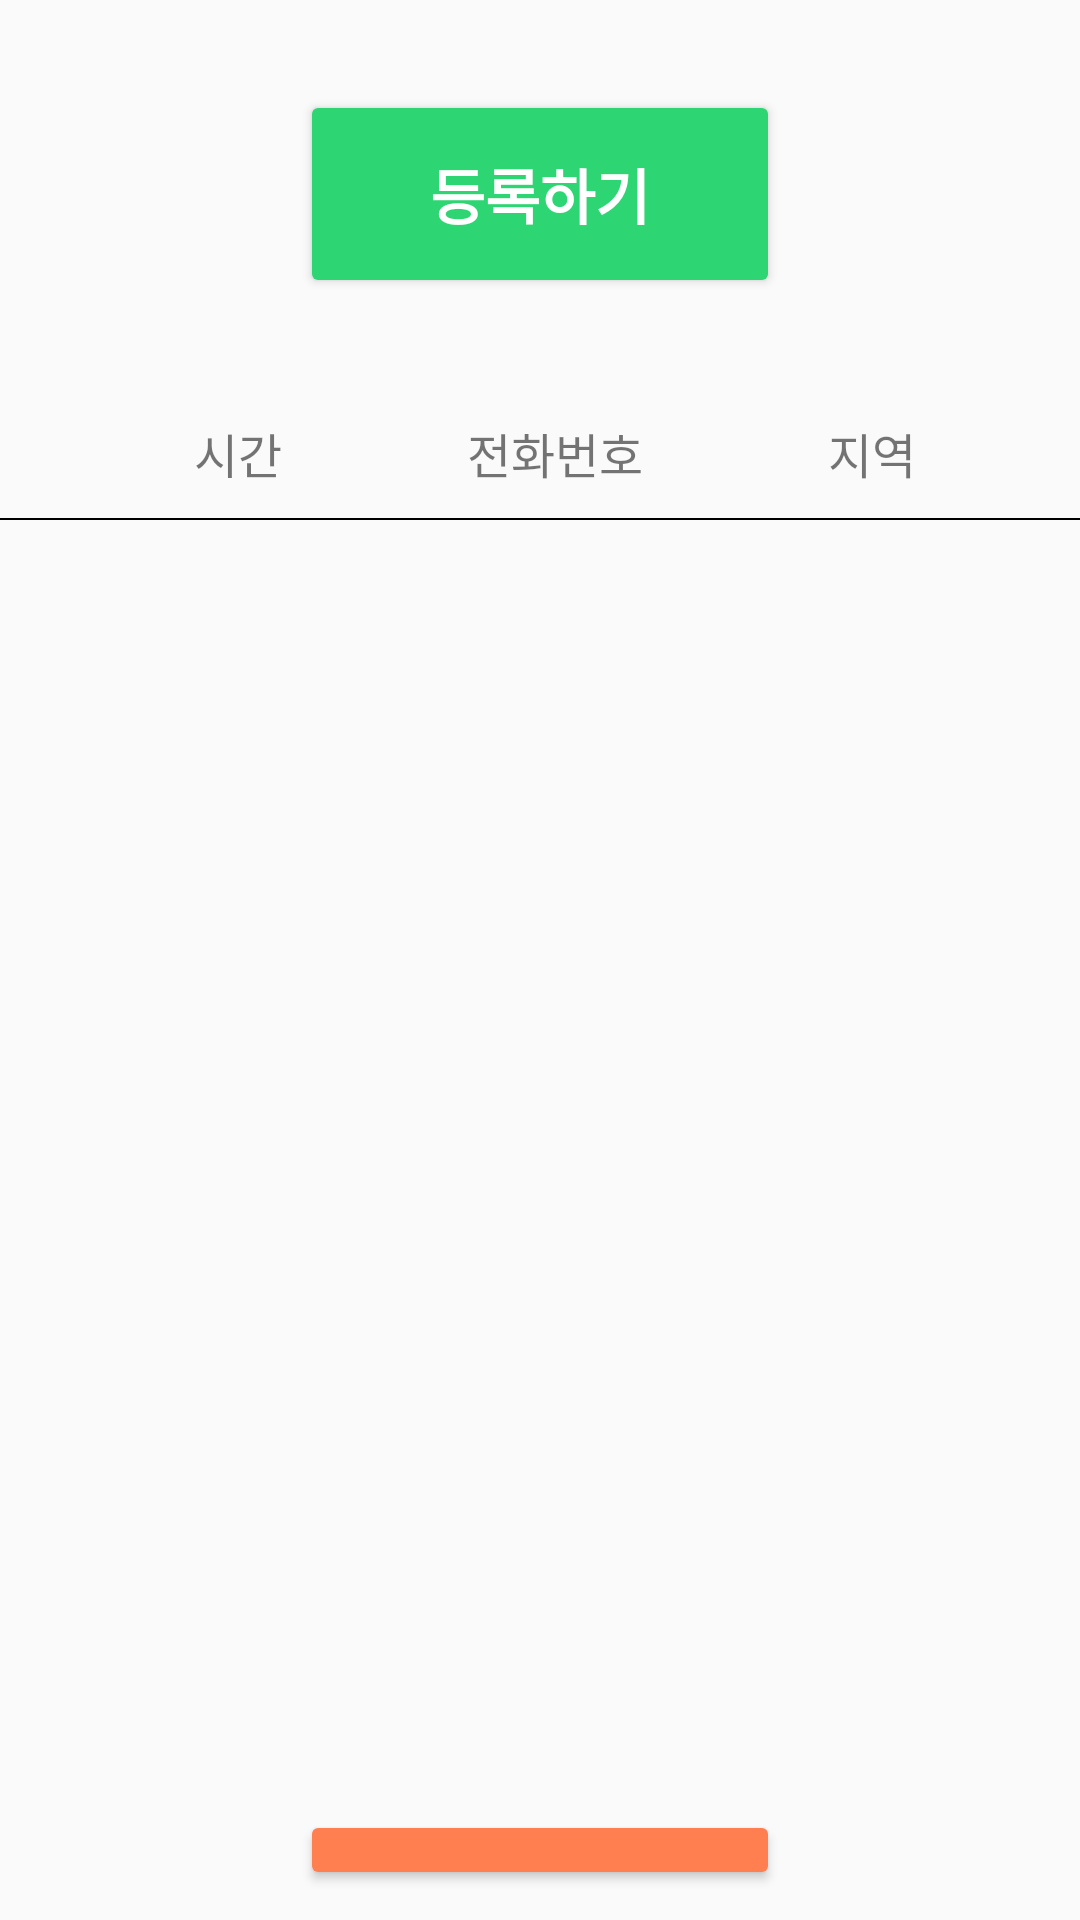

Here is an Android app screen rendered from its layout file. Give the layout XML and the strings, colors and styles it references.
<!-- AndroidManifest.xml: application theme Theme.AppCompat.Light.NoActionBar -->
<!-- res/layout/activity_main.xml -->
<?xml version="1.0" encoding="utf-8"?>
<layout xmlns:android="http://schemas.android.com/apk/res/android"
    xmlns:app="http://schemas.android.com/apk/res-auto"
    xmlns:tools="http://schemas.android.com/tools">

    <data>

        <variable
            name="activity"
            type="kr.hs.dgsw.jaehyeon.view.activity.MainActivity" />

        <variable
            name="vm"
            type="kr.hs.dgsw.jaehyeon.viewModel.MainViewModel" />
    </data>

    <LinearLayout
        android:layout_width="match_parent"
        android:layout_height="match_parent"
        android:orientation="vertical">

        <androidx.appcompat.widget.AppCompatButton
            android:id="@+id/button_add"
            android:layout_width="match_parent"
            android:layout_height="wrap_content"
            android:layout_marginLeft="100dp"
            android:layout_marginTop="30dp"
            android:layout_marginRight="100dp"
            android:layout_marginBottom="40dp"
            android:backgroundTint="#2ED573"
            android:onClick="@{vm::writeBtnOnClick}"
            android:padding="20dp"
            android:text="등록하기"
            android:textColor="#FFFFFF"
            android:textSize="20sp"
            android:textStyle="bold" />

        <LinearLayout
            android:layout_width="match_parent"
            android:layout_height="wrap_content"
            android:orientation="horizontal"
            android:paddingLeft="40dp"
            android:paddingRight="30dp">

            <LinearLayout
                android:layout_width="wrap_content"
                android:layout_height="match_parent"
                android:layout_weight="2"
                android:orientation="horizontal">

                <TextView
                    android:id="@+id/tv_time_show"
                    android:layout_width="match_parent"
                    android:layout_height="wrap_content"
                    android:gravity="center"
                    android:text="시간"
                    android:textSize="16sp" />
            </LinearLayout>

            <LinearLayout
                android:layout_width="wrap_content"
                android:layout_height="match_parent"
                android:layout_weight="3"
                android:orientation="horizontal">

                <TextView
                    android:id="@+id/tv_phone_show"
                    android:layout_width="match_parent"
                    android:layout_height="wrap_content"
                    android:gravity="center"
                    android:text="전화번호"
                    android:textSize="16sp" />
            </LinearLayout>

            <LinearLayout
                android:layout_width="wrap_content"
                android:layout_height="match_parent"
                android:layout_weight="2"
                android:orientation="horizontal">

                <TextView
                    android:id="@+id/tv_area_show"
                    android:layout_width="match_parent"
                    android:layout_height="wrap_content"
                    android:gravity="center"
                    android:text="지역"
                    android:textSize="16sp" />
            </LinearLayout>


        </LinearLayout>

        <View
            android:id="@+id/view"
            android:layout_width="match_parent"
            android:layout_height="0.5dp"
            android:layout_marginTop="10dp"
            android:layout_marginBottom="10dp"
            android:background="#000000" />

        <androidx.recyclerview.widget.RecyclerView
            android:id="@+id/rey_visit"
            android:layout_width="match_parent"
            android:layout_height="400dp"
            tools:listitem="@layout/visitant_item">

        </androidx.recyclerview.widget.RecyclerView>

        <androidx.appcompat.widget.AppCompatButton
            android:id="@+id/button_manager"
            android:layout_width="match_parent"
            android:layout_height="wrap_content"
            android:layout_marginLeft="100dp"
            android:layout_marginTop="20dp"
            android:layout_marginRight="100dp"
            android:layout_marginBottom="10dp"
            android:backgroundTint="#FF7F50"
            android:onClick="@{vm::managerBtnOnClick}"
            android:padding="20dp"
            android:text="관리자 메뉴"
            android:textColor="#FFFFFF"
            android:textSize="20sp"
            android:textStyle="bold" />
    </LinearLayout>
</layout>
<!-- res/layout/visitant_item.xml (included above) -->
<?xml version="1.0" encoding="utf-8"?>
<layout xmlns:android="http://schemas.android.com/apk/res/android">

    <data>

    </data>

    <LinearLayout
        android:layout_width="match_parent"
        android:layout_height="wrap_content"
        android:layout_marginTop="5dp"
        android:layout_marginBottom="24dp"
        android:paddingLeft="40dp"
        android:paddingRight="40dp">

        <LinearLayout
            android:layout_width="wrap_content"
            android:layout_height="match_parent"
            android:layout_weight="1"
            android:orientation="horizontal">

            <TextView
                android:id="@+id/tv_date"
                android:layout_width="90dp"
                android:layout_height="wrap_content"
                android:gravity="center"
                android:minLines="2"
                android:text="2021/08/04 20:55"
                android:textSize="16sp" />
        </LinearLayout>

        <LinearLayout
            android:layout_width="wrap_content"
            android:layout_height="match_parent"
            android:layout_weight="3"
            android:orientation="horizontal">

            <TextView
                android:id="@+id/tv_phone"
                android:layout_width="match_parent"
                android:layout_height="wrap_content"
                android:layout_gravity="center"
                android:gravity="center"
                android:text="010-0000-0000"
                android:textSize="16sp" />
        </LinearLayout>

        <LinearLayout
            android:layout_width="wrap_content"
            android:layout_height="match_parent"
            android:layout_weight="2"
            android:layout_marginLeft="20dp"
            android:orientation="horizontal">

            <TextView
                android:id="@+id/tv_residence"
                android:layout_width="match_parent"
                android:layout_height="wrap_content"
                android:layout_gravity="center"
                android:gravity="center"
                android:text="달성군"
                android:maxEms="5"
                android:textSize="16sp" />
        </LinearLayout>


    </LinearLayout>
</layout>
<!-- resources referenced by this layout -->
<resources>

</resources>
